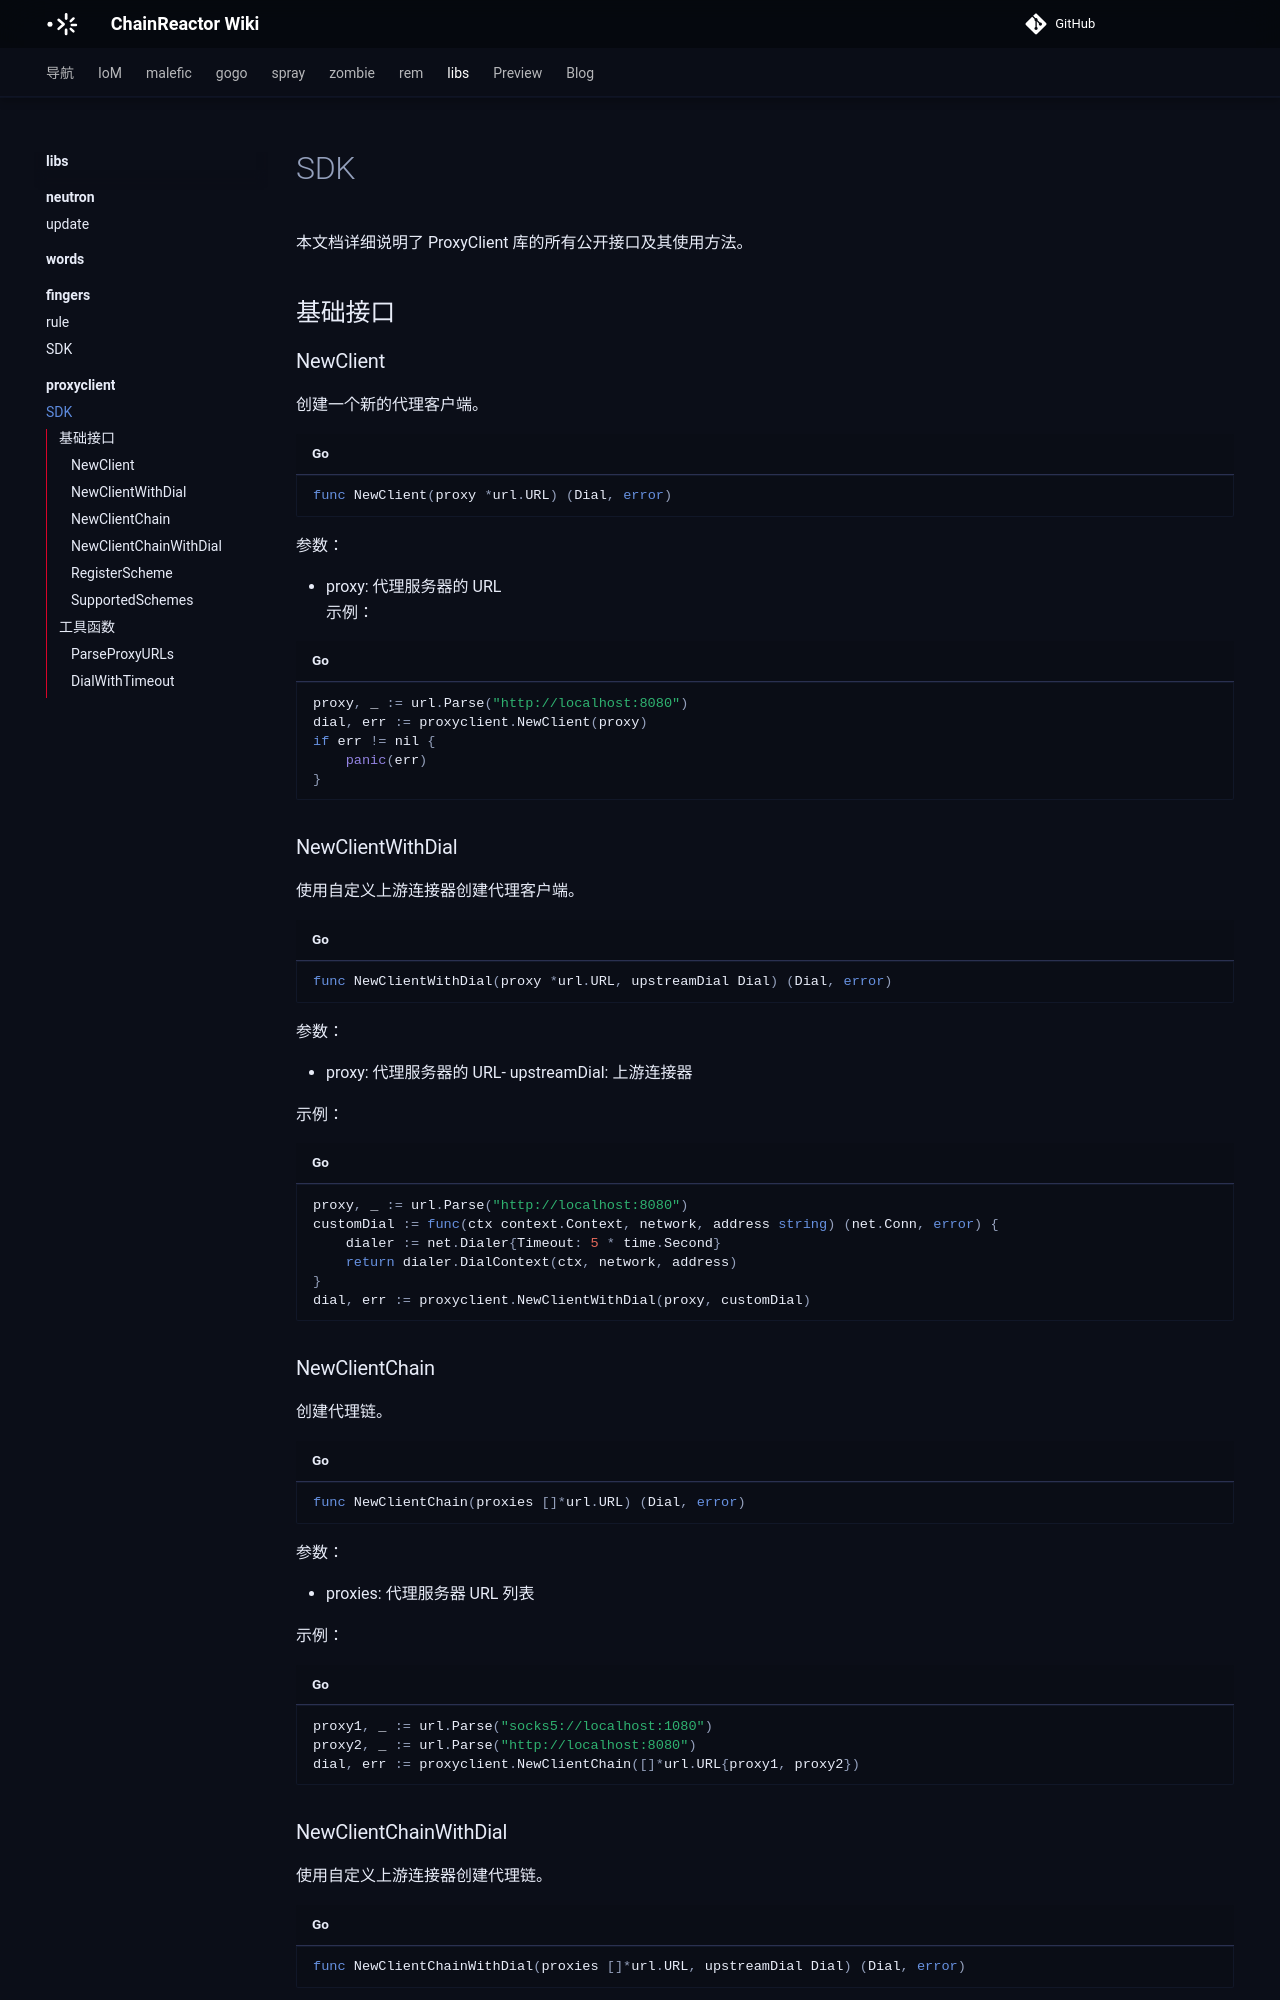

repository: chainreactors/wiki · page: libs/proxyclient/sdk/index.html · generator: mkdocs



本文档详细说明了 ProxyClient 库的所有公开接口及其使用方法。  
  
## 基础接口  
  
### NewClient  
  
创建一个新的代理客户端。  
  
```go  
func NewClient(proxy *url.URL) (Dial, error)  
```  
  
参数：  
  
- proxy: 代理服务器的 URL  
示例：  
  
```go  
proxy, _ := url.Parse("http://localhost:8080")  
dial, err := proxyclient.NewClient(proxy)  
if err != nil {  
    panic(err)
}  
```  
  
### NewClientWithDial  
  
使用自定义上游连接器创建代理客户端。  
  
```go  
func NewClientWithDial(proxy *url.URL, upstreamDial Dial) (Dial, error)  
```  
  
参数：  
  
- proxy: 代理服务器的 URL- upstreamDial: 上游连接器  
  
示例：  
  
```go  
proxy, _ := url.Parse("http://localhost:8080")  
customDial := func(ctx context.Context, network, address string) (net.Conn, error) {  
    dialer := net.Dialer{Timeout: 5 * time.Second}    
    return dialer.DialContext(ctx, network, address)
}  
dial, err := proxyclient.NewClientWithDial(proxy, customDial)  
```  
  
### NewClientChain  
  
创建代理链。  
  
```go  
func NewClientChain(proxies []*url.URL) (Dial, error)  
```  
  
参数：  
  
- proxies: 代理服务器 URL 列表  
  
示例：  
  
```go  
proxy1, _ := url.Parse("socks5://localhost:1080")  
proxy2, _ := url.Parse("http://localhost:8080")  
dial, err := proxyclient.NewClientChain([]*url.URL{proxy1, proxy2})  
```
